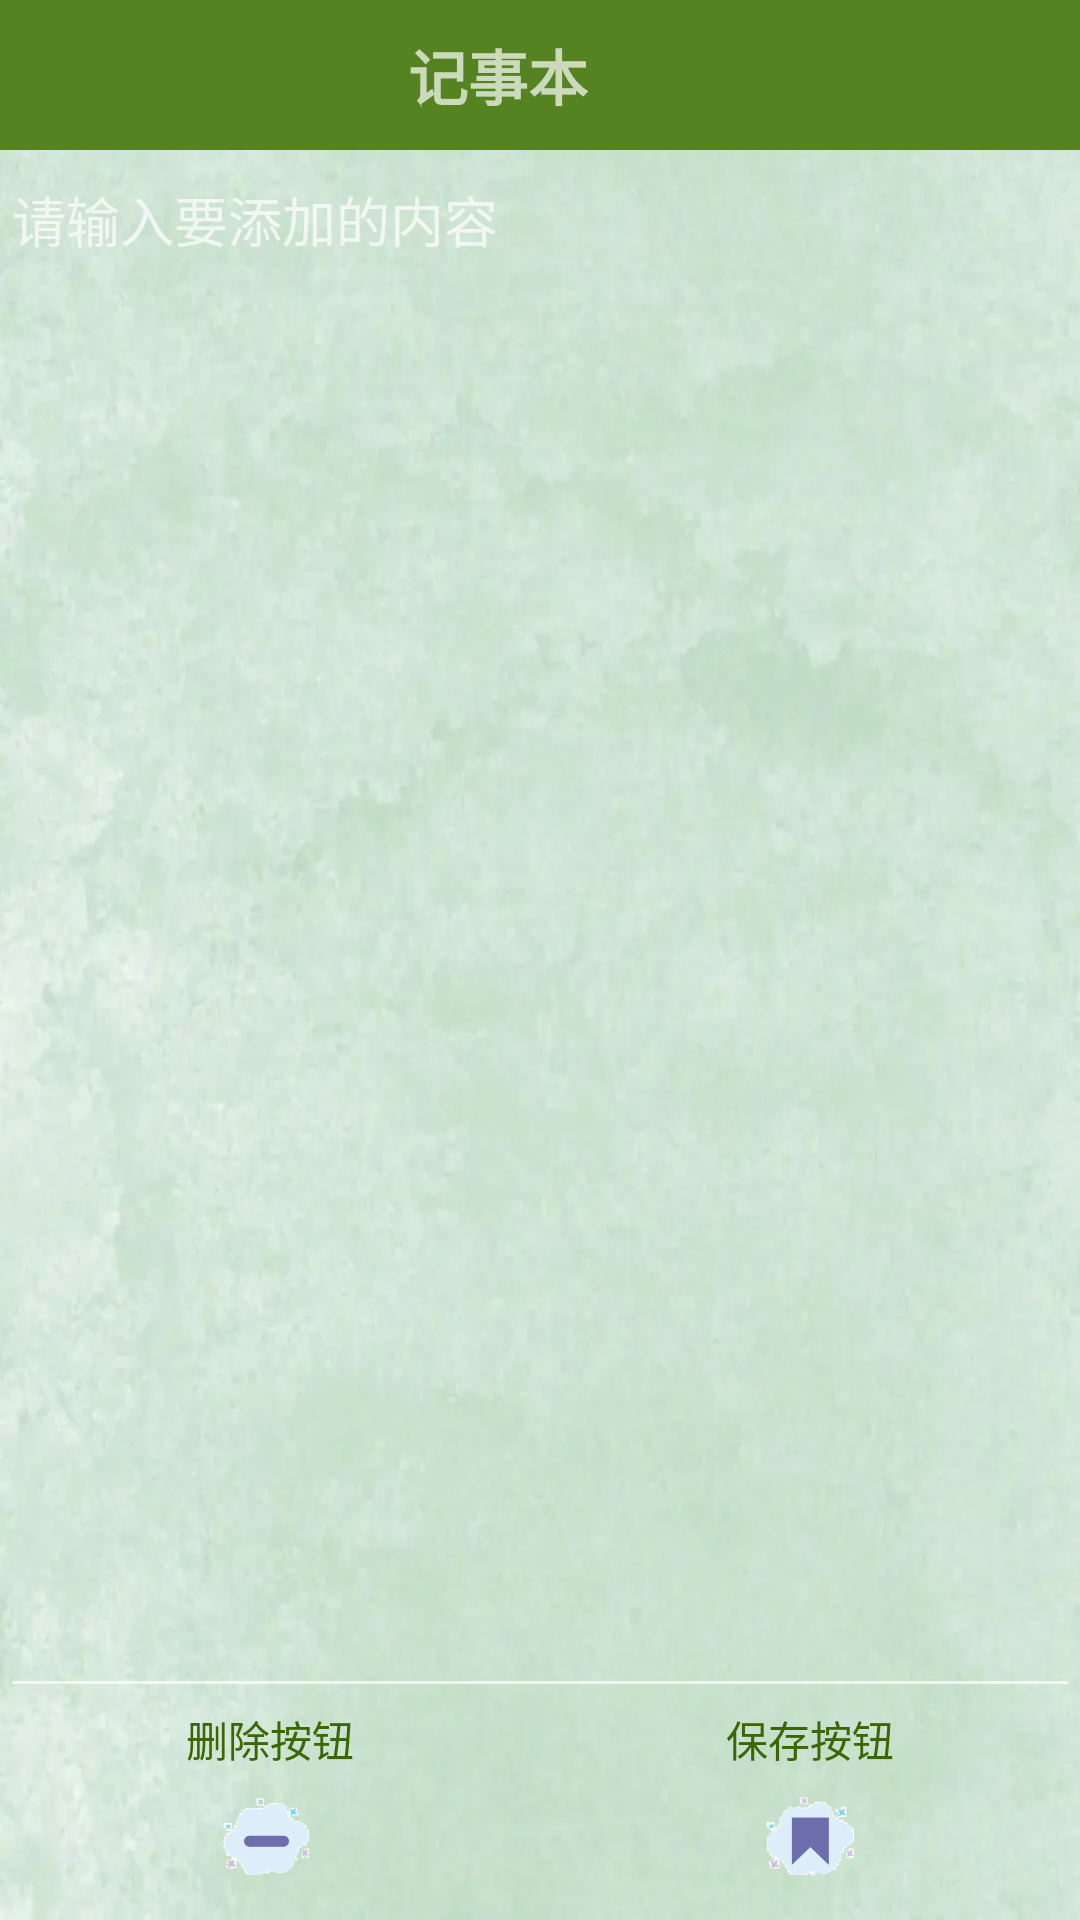

Here is an Android app screen rendered from its layout file. Give the layout XML and the strings, colors and styles it references.
<!-- AndroidManifest.xml: application theme Theme.Design.NoActionBar -->
<!-- res/layout/activity_note.xml -->
<?xml version="1.0" encoding="utf-8"?>
<androidx.constraintlayout.widget.ConstraintLayout xmlns:android="http://schemas.android.com/apk/res/android"
    xmlns:app="http://schemas.android.com/apk/res-auto"
    xmlns:tools="http://schemas.android.com/tools"
    android:id="@+id/main"
    android:layout_width="match_parent"
    android:layout_height="match_parent"
    tools:context=".Activity.NoteActivity">

    <LinearLayout
        android:id="@+id/record"
        android:layout_width="match_parent"
        android:layout_height="match_parent"
        android:background="@drawable/bg"
        android:orientation="vertical">

        <RelativeLayout
            android:layout_width="wrap_content"
            android:layout_height="50dp"
            android:background="#568321"
            android:orientation="horizontal">

            <TextView
                android:id="@+id/note_name"
                android:layout_width="wrap_content"
                android:layout_height="match_parent"
                android:layout_alignParentEnd="true"
                android:layout_centerInParent="true"
                android:layout_marginEnd="164dp"
                android:gravity="center"
                android:text="记事本"
                android:textSize="20sp"
                android:textStyle="bold" />

        </RelativeLayout>

        <TextView
            android:id="@+id/tv_time"
            android:layout_width="match_parent"
            android:layout_height="wrap_content"
            android:gravity="center"
            android:paddingTop="10dp"
            android:paddingBottom="10dp"
            android:text="TextView"
            android:textSize="15sp"
            android:visibility="gone" />

        <EditText
            android:id="@+id/note_content"
            android:layout_width="match_parent"
            android:layout_height="match_parent"
            android:layout_weight="1"
            android:ems="10"
            android:gravity="top"
            android:hint="请输入要添加的内容"
            android:textColor="#033505" />

        <LinearLayout
            android:layout_width="match_parent"
            android:layout_height="wrap_content"
            android:orientation="horizontal">

            <TextView
                android:id="@+id/textView4"
                android:layout_width="wrap_content"
                android:layout_height="wrap_content"
                android:layout_weight="1"
                android:gravity="center"
                android:text="删除按钮"
                android:textColor="#386703" />

            <TextView
                android:id="@+id/textView5"
                android:layout_width="wrap_content"
                android:layout_height="wrap_content"
                android:layout_weight="1"
                android:gravity="center"
                android:text="保存按钮"
                android:textColor="#386703" />
        </LinearLayout>

        <LinearLayout
            android:layout_width="match_parent"
            android:layout_height="wrap_content"
            android:orientation="horizontal">

            <ImageView
                android:id="@+id/delete"
                android:layout_width="0dp"
                android:layout_height="50dp"
                android:layout_weight="1"
                android:paddingTop="9dp"
                android:paddingBottom="15dp"
                app:srcCompat="@drawable/delete" />

            <ImageView
                android:id="@+id/note_save"
                android:layout_width="0dp"
                android:layout_height="50dp"
                android:layout_weight="1"
                android:paddingTop="9dp"
                android:paddingBottom="15dp"
                app:srcCompat="@drawable/save" />
        </LinearLayout>
    </LinearLayout>
</androidx.constraintlayout.widget.ConstraintLayout>
<!-- resources referenced by this layout -->
<resources>
  <!-- drawable bg: png bitmap (drawable, 691079 bytes) -->
  <!-- drawable delete: png bitmap (drawable, 20850 bytes) -->
  <!-- drawable save: png bitmap (drawable, 23004 bytes) -->
</resources>
